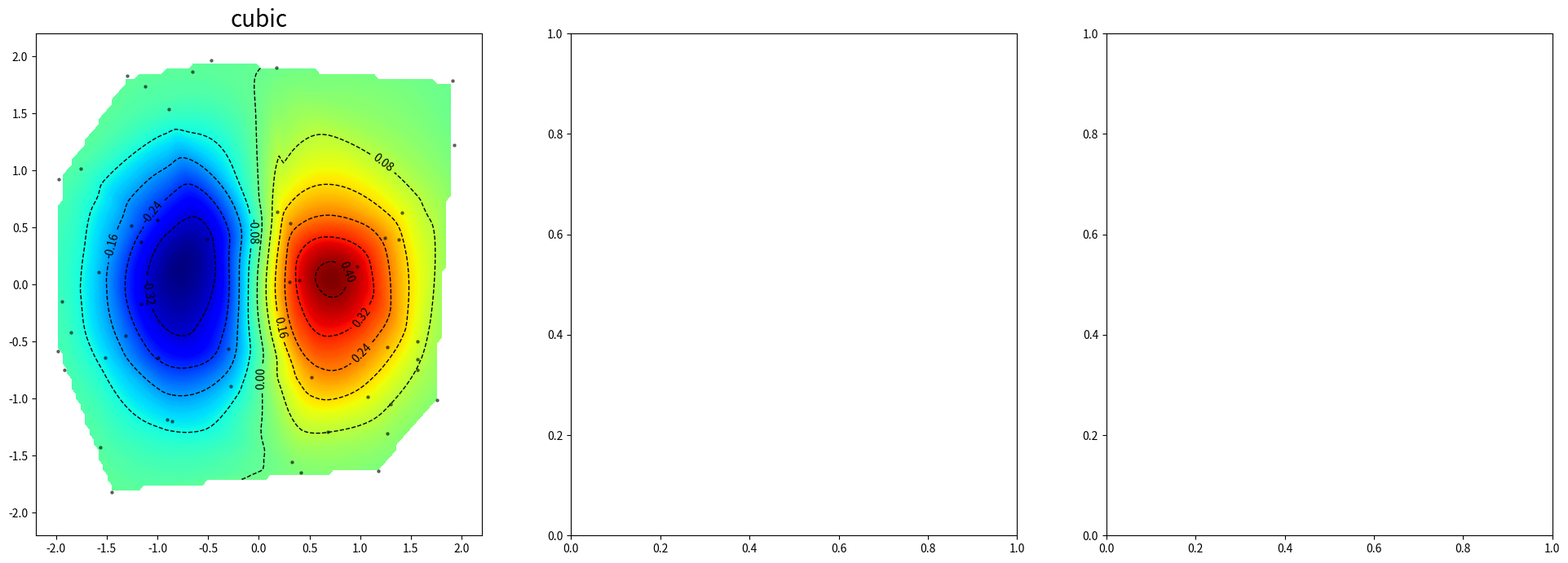

Write Python code to recreate this figure.
import numpy as np
from matplotlib import pyplot as plt
from scipy.interpolate import griddata

np.random.seed(100)

## 관측 데이터
real_sample_size = 50
x = np.random.uniform(-2, 2, real_sample_size)
y = np.random.uniform(-2, 2, real_sample_size)
z = x * np.exp(-x ** 2 - y ** 2)
# z = x * np.exp(-x ** 2 - y ** 2) * 1000

## 관측 데이터 시각화
# fig = plt.figure(figsize=(8, 8))
# fig.set_facecolor('white')
# ax = fig.add_subplot()
# ax.scatter(x, y, color='k', alpha=0.5, s=10)
#
# plt.show()


## 관측된 데이터를 이용하여 격자 데이터 생성
grid_size = 100
x_range = np.linspace(-2.2, 2.2, grid_size)  ## x 범위
y_range = np.linspace(-2.2, 2.2, grid_size)  ## y 범위
X, Y = np.meshgrid(x_range, y_range)  ## XY 격자 데이터

fig, axs = plt.subplots(1, 3, figsize=(24, 8))
fig.set_facecolor('white')

# method_list = ['nearest', 'linear', 'cubic']
method_list = ['cubic']
for i, method in enumerate(method_list):
    ax = axs[i]
    Z = griddata(np.c_[x, y], z, (X, Y), method=method)  ## Z 격자 데이터
    # Z = griddata(np.c_[X, Y], Z, (X, Y), method=method)  ## Z 격자 데이터
    contour1 = ax.contour(X, Y, Z, levels=10, colors='k', linewidths=1, linestyles='--')  ## 등고선
    contour2 = ax.contourf(X, Y, Z, levels=256, cmap='jet')

    ax.clabel(contour1, contour1.levels, inline=True)  ## contour 라벨
    ax.scatter(x, y, color='k', alpha=0.5, s=5)  ## 산점도 추가
    # ax.scatter(X, Y, color='k', alpha=0.5, s=5)  ## 산점도 추가
    ax.set_title(method, fontsize=20)
plt.show()
